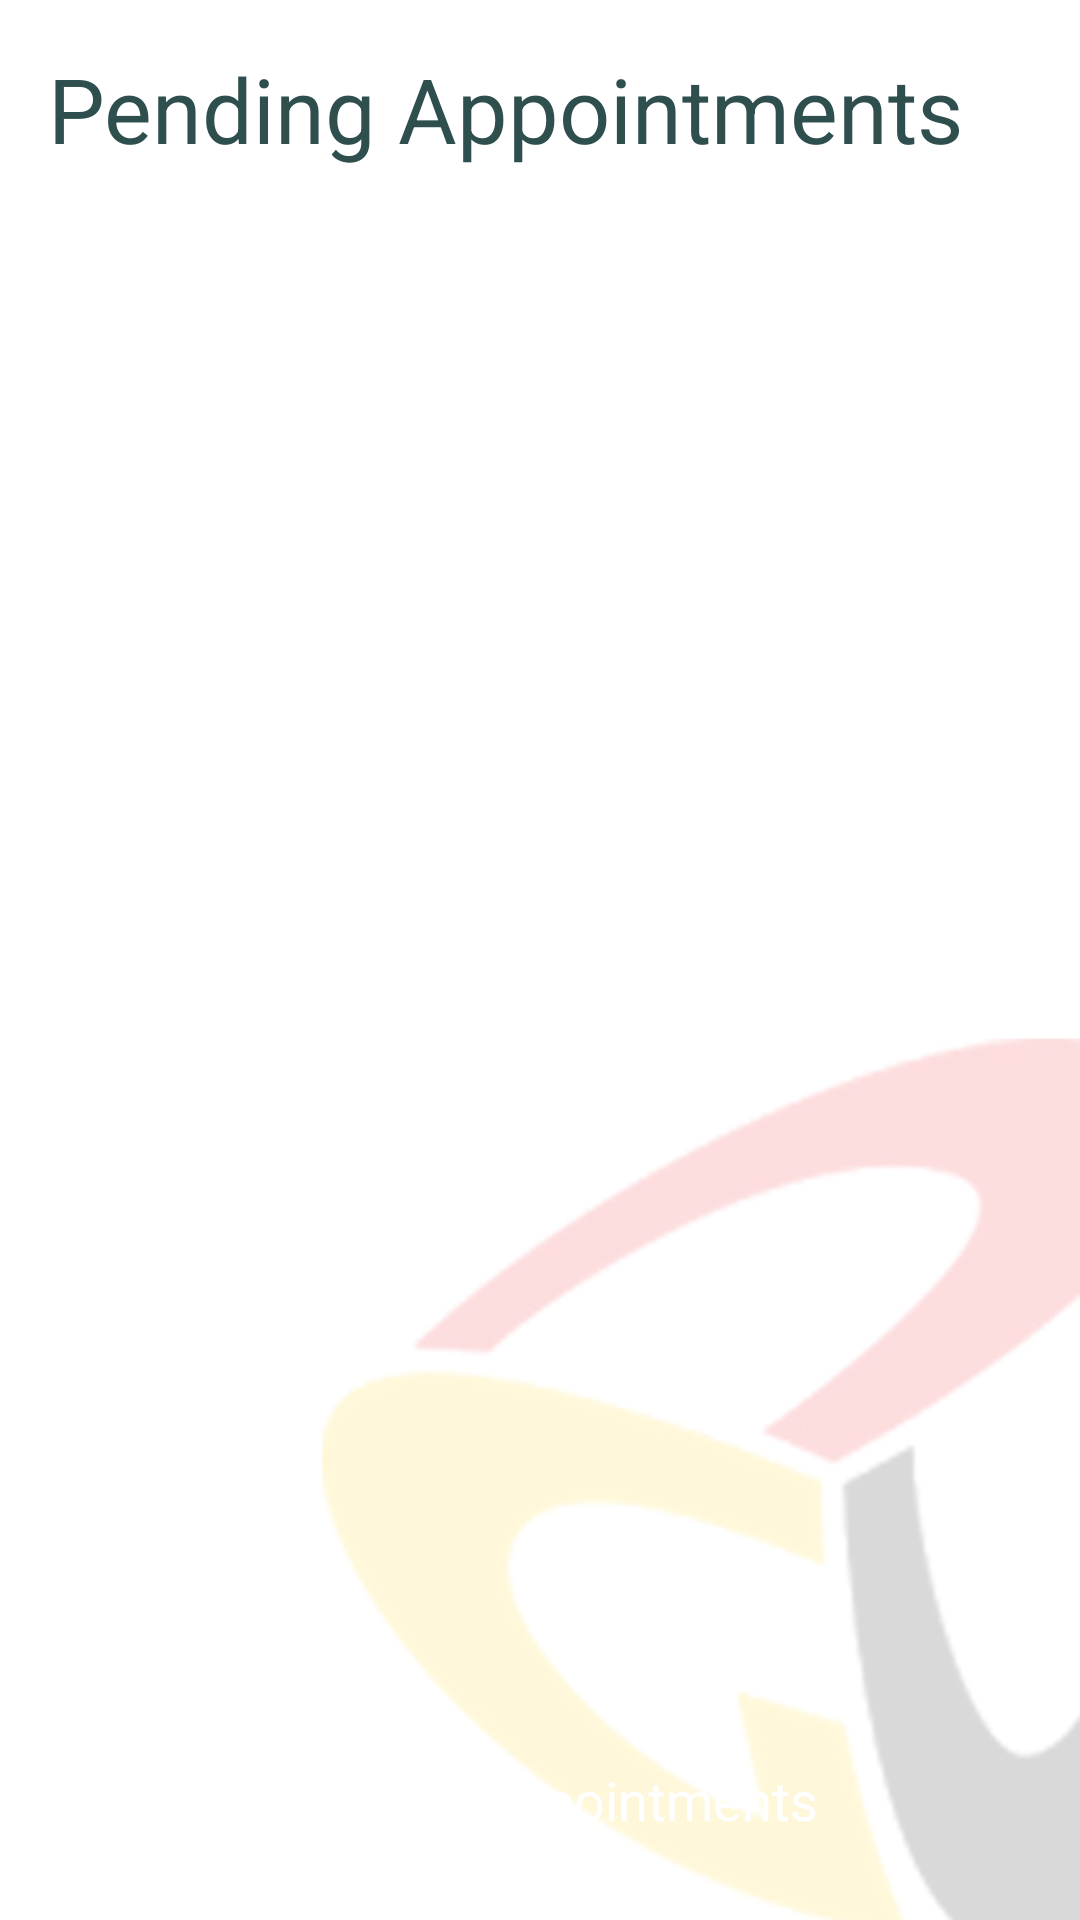

Android layout source for this screen:
<!-- AndroidManifest.xml: application theme AppTheme -->
<!-- res/layout/activity_doctors_appointments_pending.xml -->
<RelativeLayout xmlns:android="http://schemas.android.com/apk/res/android"
    xmlns:tools="http://schemas.android.com/tools" android:layout_width="match_parent"
    android:layout_height="match_parent" android:paddingLeft="@dimen/activity_horizontal_margin"
    android:paddingRight="@dimen/activity_horizontal_margin"
    android:paddingTop="@dimen/activity_vertical_margin"
    android:paddingBottom="@dimen/activity_vertical_margin"
    android:background="@drawable/back"
    tools:context="com.guc.bachelor.facultyscheduler.DoctorsAppointmentsPending">


    <TextView
        android:layout_width="wrap_content"
        android:layout_height="wrap_content"
        android:textAppearance="?android:attr/textAppearanceLarge"
        android:text="Pending Appointments"
        android:id="@+id/textView78"
        android:textSize="30dp"
        android:textColor="#2f4f4f"
        android:layout_alignParentTop="true"
        android:layout_alignParentStart="true" />


    <ListView
        android:layout_width="wrap_content"
        android:layout_height="300dp"
        android:id="@+id/listView"
        android:layout_centerVertical="true"
        android:layout_centerHorizontal="true" />

    <Button
        android:layout_width="fill_parent"
        android:layout_height="wrap_content"
        android:text="View my Appointments"
        android:id="@+id/viewmyAppointments"
        android:layout_alignParentBottom="true"
        android:background="@drawable/loginselector"
        android:textColor="#FFFFFF"
        android:layout_alignParentEnd="true"
        />
</RelativeLayout>
<!-- resources referenced by this layout -->
<resources>
  <dimen name="activity_horizontal_margin">16dp</dimen>
  <dimen name="activity_vertical_margin">16dp</dimen>
  <!-- drawable back: jpg bitmap (drawable, 67544 bytes) -->
  <style name="AppTheme" parent="android:Theme.Holo.Light.DarkActionBar">
          
  
  
      </style>
</resources>
